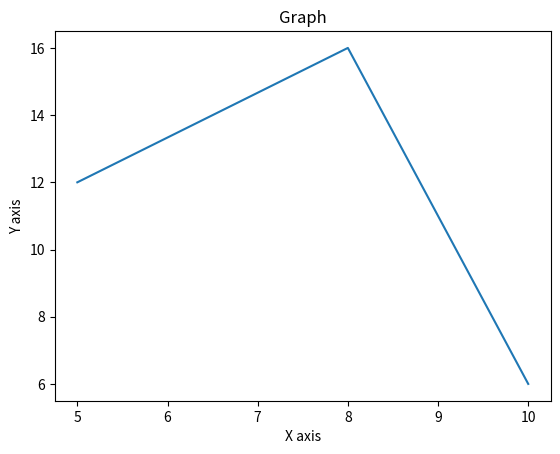

This chart was generated by the following Python code:
#importing pyplot 
from matplotlib import pyplot as plt

plt.plot([5,8,10],[12,16,6])

plt.title('Graph')
plt.ylabel('Y axis')
plt.xlabel('X axis')

plt.show()
